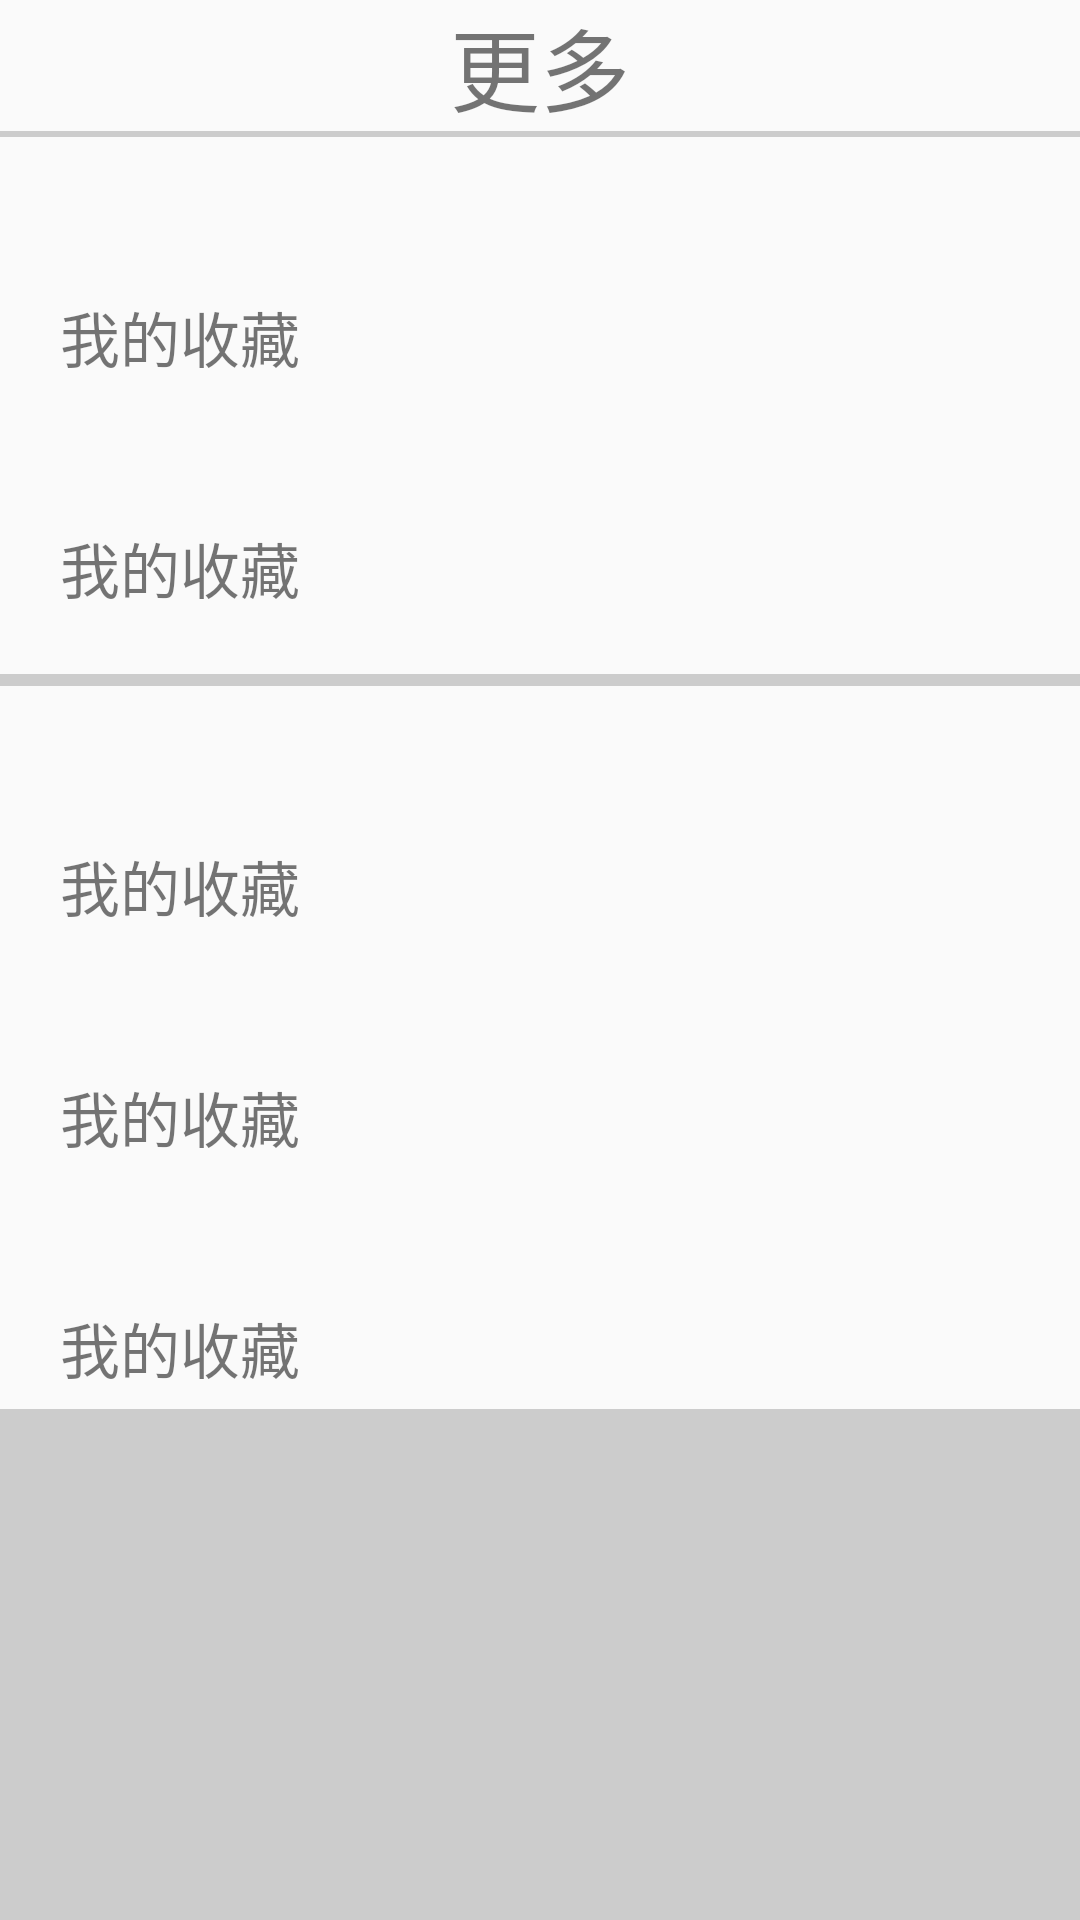

Layout XML and referenced resources for this Android screen:
<!-- AndroidManifest.xml: application theme AppTheme -->
<!-- res/layout/fragment_more.xml -->
<?xml version="1.0" encoding="utf-8"?>
<LinearLayout xmlns:android="http://schemas.android.com/apk/res/android"
    android:orientation="vertical"
    android:layout_width="match_parent"
    android:layout_height="match_parent">
    <TextView
        android:layout_width="match_parent"
        android:layout_height="wrap_content"
        android:text="更多"
        android:textSize="30sp"
        android:gravity="center_horizontal"/>
    <View
        android:layout_width="match_parent"
        android:layout_height="2dp"
        android:background="#cccccc"/>
    <include layout="@layout/item_more"/>
    <include layout="@layout/item_more"/>
    <View
        android:layout_marginTop="25dp"
        android:layout_width="match_parent"
        android:layout_height="4dp"
        android:background="#cccccc"
        />
    <include layout="@layout/item_more"/>
    <include layout="@layout/item_more"/>
    <include layout="@layout/item_more"/>
    <View
        android:layout_marginTop="10dp"
        android:layout_width="match_parent"
        android:layout_height="match_parent"
        android:background="#cccccc"
        />



</LinearLayout>
<!-- res/layout/item_more.xml (included above) -->
<?xml version="1.0" encoding="utf-8"?>
<RelativeLayout xmlns:android="http://schemas.android.com/apk/res/android"
    android:layout_width="match_parent"
    android:layout_height="wrap_content">

    <TextView
        android:layout_width="wrap_content"
        android:layout_height="25dp"
        android:text="我的收藏"
        android:textSize="20sp"
        android:id="@+id/textView"
        android:layout_alignParentTop="true"
        android:layout_alignParentLeft="true"
        android:layout_alignParentStart="true"
        android:layout_marginLeft="20dp"
        android:layout_marginTop="52dp" />

    <ImageView
        android:layout_width="wrap_content"
        android:layout_height="25dp"
        android:id="@+id/imageView"
        android:src="@mipmap/arrow"
        android:layout_alignBottom="@+id/textView"
        android:layout_alignParentRight="true"
        android:layout_alignParentEnd="true"
        android:layout_marginRight="37dp"
        android:layout_marginEnd="37dp" />
</RelativeLayout>
<!-- resources referenced by this layout -->
<resources>
  <style name="AppTheme" parent="Theme.AppCompat.Light.DarkActionBar">
          
          <item name="colorPrimary">@color/colorPrimary</item>
          <item name="colorPrimaryDark">@color/colorPrimaryDark</item>
          <item name="colorAccent">@color/colorAccent</item>
      </style>
  <!-- not gathered from this repository: default colours our renderer supplied (Android Studio template values) -->
  <color name="colorPrimary">#FF6200EE</color>
  <color name="colorPrimaryDark">#FF3700B3</color>
  <color name="colorAccent">#FF03DAC5</color>
</resources>
